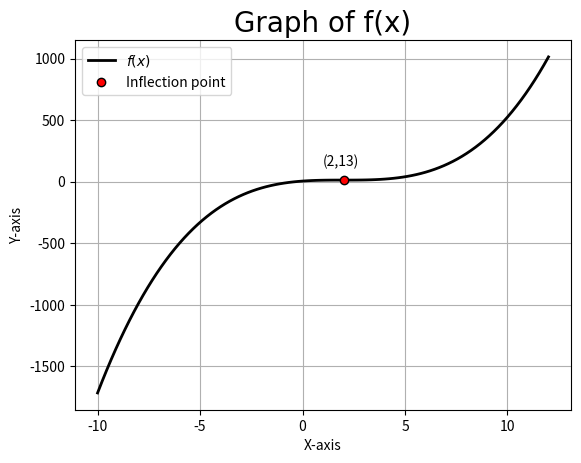

The matplotlib source for this figure:
# ICSE 2019 CLASS 12
# Question 1(vi)
""" Problem Statement
Prove that the function f(x) = x^3 - 6x^2 + 12x + 5 is increasing on R
"""

import matplotlib.pyplot as plt
import numpy as np

# input parameters 
x = np.linspace(-10, 12, 100)

# The function y = x^3 - 6x^2 + 12x + 5
y = x*x*x - 6*x*x + 12*x + 5

# Plotting the function 
plt.plot(x, y, color="black", linestyle="-", linewidth=2, label='$f(x)$')

# Preparing to plot the inflection point:
x2 = 2
y2 = x2*x2*x2 - 6*x2*x2 + 12*x2 + 5

# Displaying the inflection point
plt.plot(x2, y2, color="none", marker='o', markersize=6, markerfacecolor='r', label='Inflection point')
plt.annotate("(2,13)", [1, 126])


plt.xlabel('X-axis')
plt.ylabel('Y-axis')
plt.title('Graph of f(x)', fontdict={'fontname': 'Comic Sans MS', 'fontsize': 20})
plt.grid()
plt.legend(loc='best')
# plt.savefig('mygraphss.png', dpi=200)
plt.show()
